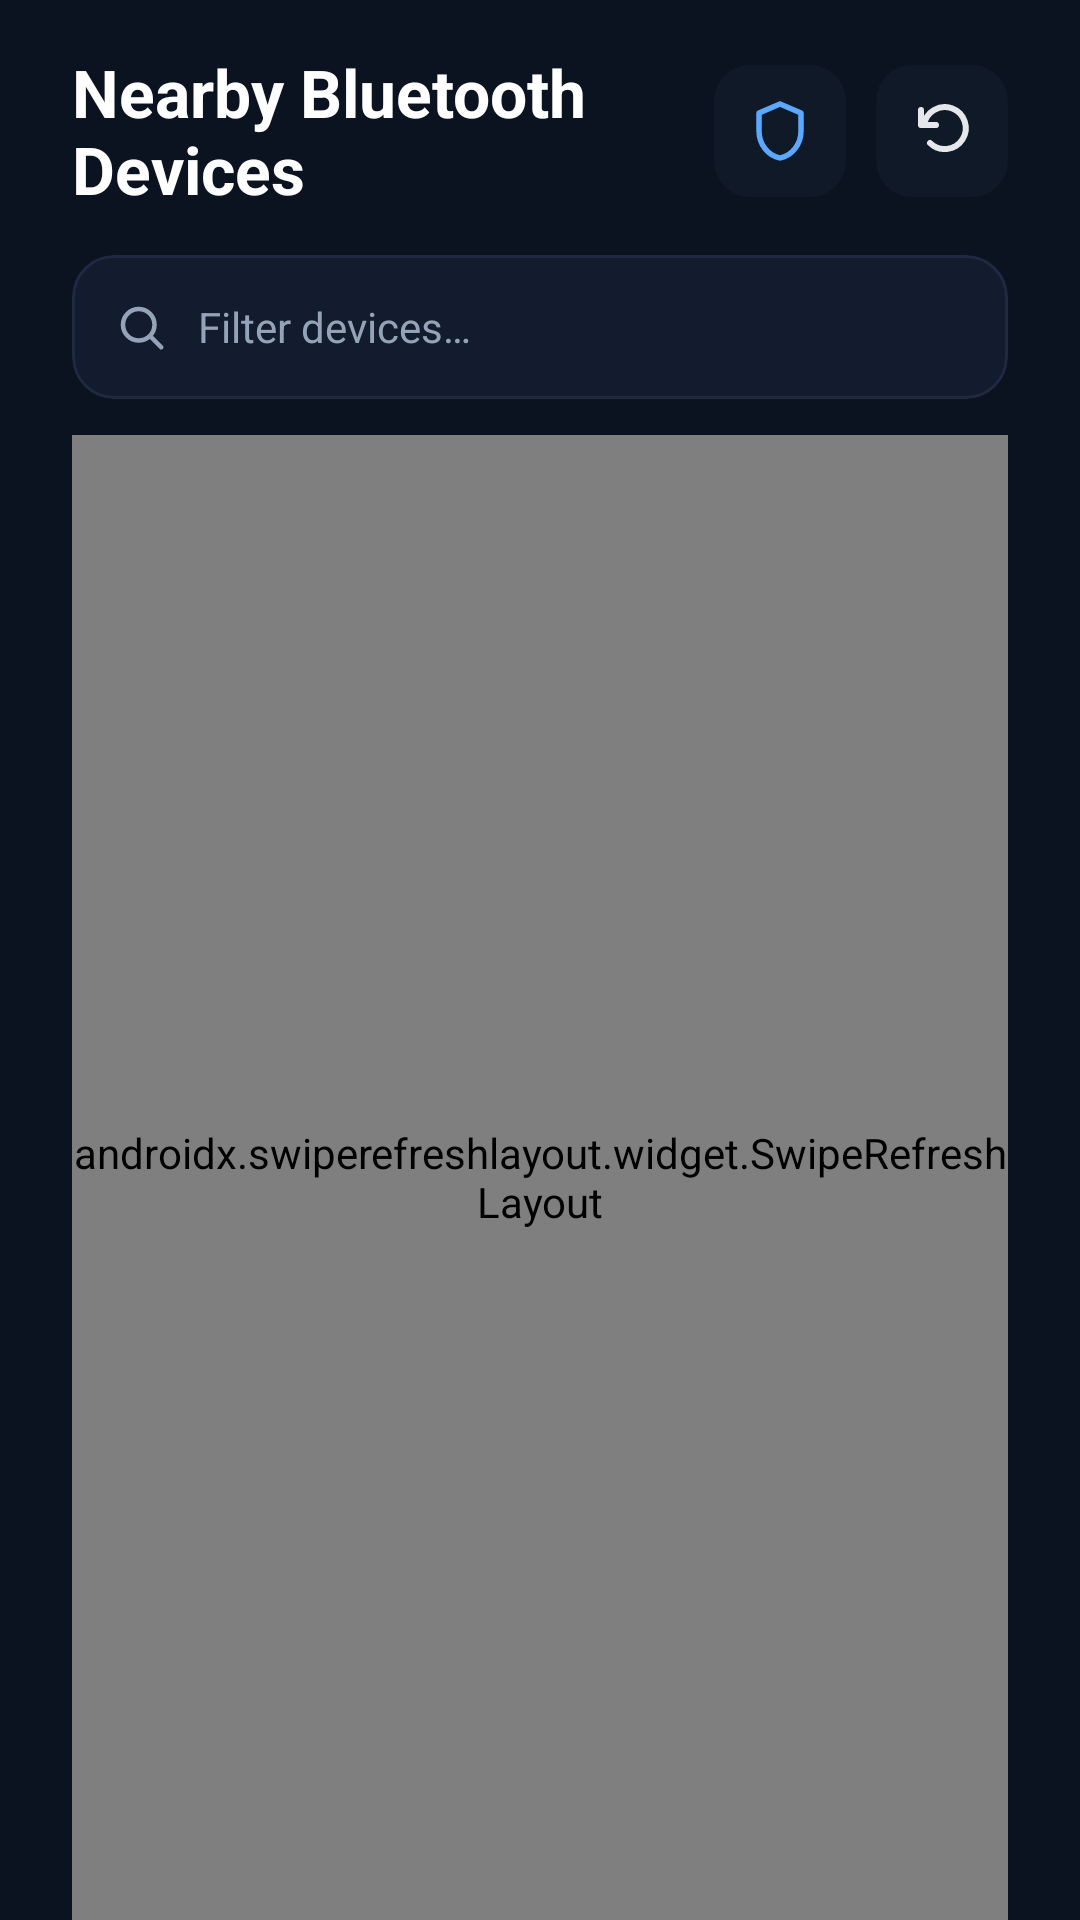

Produce the Android XML layout that renders to this screen, including the resource entries it uses.
<!-- AndroidManifest.xml: application theme Theme.OfflineChatSecure -->
<!-- res/layout/activity_device_list.xml -->
<?xml version="1.0" encoding="utf-8"?>
<androidx.constraintlayout.widget.ConstraintLayout xmlns:android="http://schemas.android.com/apk/res/android"
    xmlns:app="http://schemas.android.com/apk/res-auto"
    xmlns:tools="http://schemas.android.com/tools"
    android:layout_width="match_parent"
    android:layout_height="match_parent"
    android:background="@color/app_surface"
    android:fitsSystemWindows="false"
    android:paddingStart="24dp"
    android:paddingEnd="24dp"
    android:paddingTop="16dp"
    android:paddingBottom="0dp"
    tools:context=".activities.DeviceListActivity">

    <TextView
        android:id="@+id/tvTitle"
        android:layout_width="0dp"
        android:layout_height="wrap_content"
        android:ellipsize="end"
        android:maxLines="2"
        android:text="@string/device_list_title"
        android:textColor="@color/app_on_surface_strong"
        android:textSize="22sp"
        android:textStyle="bold"
        app:layout_constraintEnd_toStartOf="@+id/btnDiscoverable"
        app:layout_constraintStart_toStartOf="parent"
        app:layout_constraintTop_toTopOf="parent" />

    <ImageButton
        android:id="@+id/btnDiscoverable"
        android:layout_width="44dp"
        android:layout_height="44dp"
        android:layout_marginEnd="10dp"
        android:background="@drawable/bg_icon_tile"
        android:contentDescription="@string/make_discoverable"
        android:src="@drawable/ic_shield_line"
        android:tint="@color/app_primary"
        app:tint="@color/app_primary"
        app:layout_constraintEnd_toStartOf="@+id/btnScanAgain"
        app:layout_constraintTop_toTopOf="@id/tvTitle"
        app:layout_constraintBottom_toBottomOf="@id/tvTitle" />

    <ImageButton
        android:id="@+id/btnScanAgain"
        android:layout_width="44dp"
        android:layout_height="44dp"
        android:layout_marginStart="8dp"
        android:background="@drawable/bg_icon_tile"
        android:contentDescription="@string/scan_again"
        android:src="@drawable/ic_refresh_line"
        android:tint="@color/app_on_surface"
        app:tint="@color/app_on_surface"
        app:layout_constraintEnd_toEndOf="parent"
        app:layout_constraintTop_toTopOf="@id/tvTitle"
        app:layout_constraintBottom_toBottomOf="@id/tvTitle" />

    <com.google.android.material.card.MaterialCardView
        android:id="@+id/filterPill"
        android:layout_width="0dp"
        android:layout_height="48dp"
        android:layout_marginTop="14dp"
        app:cardBackgroundColor="@color/card_background"
        app:cardCornerRadius="14dp"
        app:cardElevation="0dp"
        app:strokeColor="@color/card_stroke"
        app:strokeWidth="1dp"
        app:layout_constraintEnd_toEndOf="parent"
        app:layout_constraintStart_toStartOf="parent"
        app:layout_constraintTop_toBottomOf="@id/tvTitle">

        <LinearLayout
            android:layout_width="match_parent"
            android:layout_height="match_parent"
            android:gravity="center_vertical"
            android:orientation="horizontal"
            android:paddingStart="14dp"
            android:paddingEnd="14dp">

            <ImageView
                android:layout_width="18dp"
                android:layout_height="18dp"
                android:contentDescription="@null"
                android:src="@drawable/ic_search_line"
                android:tint="@color/app_on_surface_variant"
                app:tint="@color/app_on_surface_variant" />

            <EditText
                android:id="@+id/etDeviceFilter"
                android:layout_width="0dp"
                android:layout_height="match_parent"
                android:layout_marginStart="10dp"
                android:layout_weight="1"
                android:background="@null"
                android:hint="@string/device_filter_hint"
                android:imeOptions="actionSearch"
                android:inputType="text"
                android:maxLines="1"
                android:textColor="@color/app_on_surface"
                android:textColorHint="@color/app_on_surface_variant"
                android:textSize="14sp" />

        </LinearLayout>
    </com.google.android.material.card.MaterialCardView>

    <LinearLayout
        android:id="@+id/scanningChip"
        android:layout_width="wrap_content"
        android:layout_height="wrap_content"
        android:layout_marginTop="12dp"
        android:background="@drawable/bg_chip_scan"
        android:gravity="center_vertical"
        android:orientation="horizontal"
        android:paddingStart="12dp"
        android:paddingEnd="12dp"
        android:paddingTop="6dp"
        android:paddingBottom="6dp"
        android:visibility="gone"
        app:layout_constraintStart_toStartOf="parent"
        app:layout_constraintTop_toBottomOf="@id/filterPill"
        tools:visibility="visible">

        <ProgressBar
            android:id="@+id/progressScanning"
            android:layout_width="14dp"
            android:layout_height="14dp"
            android:indeterminateTint="@color/app_primary" />

        <TextView
            android:id="@+id/tvScanningLabel"
            android:layout_width="wrap_content"
            android:layout_height="wrap_content"
            android:layout_marginStart="8dp"
            android:text="@string/scanning_devices"
            android:textColor="@color/app_primary"
            android:textSize="12sp" />
    </LinearLayout>

    <TextView
        android:id="@+id/tvEmptyState"
        android:layout_width="0dp"
        android:layout_height="wrap_content"
        android:layout_marginTop="40dp"
        android:gravity="center"
        android:text="@string/no_devices_found"
        android:textColor="@color/app_on_surface_variant"
        android:textSize="14sp"
        android:visibility="gone"
        app:layout_constraintEnd_toEndOf="parent"
        app:layout_constraintStart_toStartOf="parent"
        app:layout_constraintTop_toBottomOf="@id/scanningChip" />

    <androidx.swiperefreshlayout.widget.SwipeRefreshLayout
        android:id="@+id/swipeRefreshDevices"
        android:layout_width="0dp"
        android:layout_height="0dp"
        android:layout_marginTop="12dp"
        app:layout_constraintBottom_toBottomOf="parent"
        app:layout_constraintEnd_toEndOf="parent"
        app:layout_constraintStart_toStartOf="parent"
        app:layout_constraintTop_toBottomOf="@id/scanningChip">

        <androidx.recyclerview.widget.RecyclerView
            android:id="@+id/rvDevices"
            android:layout_width="match_parent"
            android:layout_height="match_parent"
            android:clipToPadding="false"
            android:paddingBottom="24dp"
            tools:listitem="@layout/item_device" />

    </androidx.swiperefreshlayout.widget.SwipeRefreshLayout>

</androidx.constraintlayout.widget.ConstraintLayout>
<!-- res/layout/item_device.xml (included above) -->
<?xml version="1.0" encoding="utf-8"?>
<com.google.android.material.card.MaterialCardView xmlns:android="http://schemas.android.com/apk/res/android"
    xmlns:app="http://schemas.android.com/apk/res-auto"
    xmlns:tools="http://schemas.android.com/tools"
    android:id="@+id/cardDeviceRoot"
    android:layout_width="match_parent"
    android:layout_height="wrap_content"
    android:layout_marginBottom="10dp"
    android:clickable="true"
    android:focusable="true"
    android:foreground="?attr/selectableItemBackground"
    app:cardBackgroundColor="@color/card_background"
    app:cardCornerRadius="16dp"
    app:cardElevation="0dp"
    app:strokeColor="@color/card_stroke"
    app:strokeWidth="1dp">

    <androidx.constraintlayout.widget.ConstraintLayout
        android:layout_width="match_parent"
        android:layout_height="wrap_content"
        android:padding="14dp">

        <com.google.android.material.card.MaterialCardView
            android:id="@+id/cardDeviceIcon"
            android:layout_width="54dp"
            android:layout_height="54dp"
            app:cardBackgroundColor="#25334956"
            app:cardCornerRadius="14dp"
            app:cardElevation="0dp"
            app:strokeColor="@color/card_stroke"
            app:strokeWidth="1dp"
            app:layout_constraintBottom_toBottomOf="parent"
            app:layout_constraintStart_toStartOf="parent"
            app:layout_constraintTop_toTopOf="parent">

            <ImageView
                android:id="@+id/ivDeviceIcon"
                android:layout_width="match_parent"
                android:layout_height="match_parent"
                android:layout_gravity="center"
                android:contentDescription="@null"
                android:scaleType="centerCrop"
                android:src="@drawable/ic_phone_line" />

        </com.google.android.material.card.MaterialCardView>

        <LinearLayout
            android:id="@+id/deviceInfo"
            android:layout_width="0dp"
            android:layout_height="wrap_content"
            android:layout_marginStart="12dp"
            android:layout_marginEnd="8dp"
            android:orientation="vertical"
            app:layout_constraintBottom_toBottomOf="parent"
            app:layout_constraintEnd_toStartOf="@id/signalStrengthView"
            app:layout_constraintStart_toEndOf="@id/cardDeviceIcon"
            app:layout_constraintTop_toTopOf="parent">

            <TextView
                android:id="@+id/tvDeviceName"
                android:layout_width="match_parent"
                android:layout_height="wrap_content"
                android:ellipsize="end"
                android:maxLines="1"
                android:textColor="@color/app_on_surface_strong"
                android:textSize="16sp"
                android:textStyle="bold"
                tools:text="Galaxy S24" />

            <TextView
                android:id="@+id/tvDeviceAddress"
                android:layout_width="match_parent"
                android:layout_height="wrap_content"
                android:layout_marginTop="3dp"
                android:fontFamily="monospace"
                android:textColor="@color/app_on_surface_variant"
                android:textSize="11sp"
                tools:text="A1:B2:C3:D4:E5:F6" />

        </LinearLayout>

        <LinearLayout
            android:id="@+id/signalStrengthView"
            android:layout_width="wrap_content"
            android:layout_height="wrap_content"
            android:layout_marginEnd="4dp"
            android:gravity="bottom"
            android:orientation="horizontal"
            app:layout_constraintBottom_toBottomOf="parent"
            app:layout_constraintEnd_toEndOf="parent"
            app:layout_constraintTop_toTopOf="parent">

            <View
                android:id="@+id/signalBar1"
                android:layout_width="4dp"
                android:layout_height="8dp"
                android:layout_marginEnd="2dp"
                android:background="@drawable/bg_signal_bar_active" />

            <View
                android:id="@+id/signalBar2"
                android:layout_width="4dp"
                android:layout_height="12dp"
                android:layout_marginEnd="2dp"
                android:background="@drawable/bg_signal_bar_active" />

            <View
                android:id="@+id/signalBar3"
                android:layout_width="4dp"
                android:layout_height="16dp"
                android:layout_marginEnd="2dp"
                android:background="@drawable/bg_signal_bar_inactive" />

            <View
                android:id="@+id/signalBar4"
                android:layout_width="4dp"
                android:layout_height="20dp"
                android:background="@drawable/bg_signal_bar_inactive" />

        </LinearLayout>

        <TextView
            android:id="@+id/tvDeviceStatus"
            android:layout_width="wrap_content"
            android:layout_height="wrap_content"
            android:layout_marginEnd="4dp"
            android:textColor="@color/app_primary"
            android:textSize="12sp"
            android:textStyle="bold"
            android:visibility="gone"
            app:layout_constraintBottom_toBottomOf="parent"
            app:layout_constraintEnd_toEndOf="parent"
            app:layout_constraintTop_toTopOf="parent"
            tools:text="Active"
            tools:visibility="visible" />

    </androidx.constraintlayout.widget.ConstraintLayout>

</com.google.android.material.card.MaterialCardView>
<!-- resources referenced by this layout -->
<resources>
  <color name="app_on_surface">#FFE5E7EB</color>
  <color name="app_on_surface_strong">#FFFFFFFF</color>
  <color name="app_on_surface_variant">#FF94A3B8</color>
  <color name="app_primary">#5AA8FF</color>
  <color name="app_surface">#FF0B1220</color>
  <color name="card_background">#FF131C2E</color>
  <color name="card_stroke">#FF1F2A40</color>
  <!-- drawable bg_chip_scan (drawable) -->
  <?xml version="1.0" encoding="utf-8"?>
  <shape xmlns:android="http://schemas.android.com/apk/res/android" android:shape="rectangle">
      <solid android:color="@color/chip_background" />
      <corners android:radius="14dp" />
      <stroke
          android:width="1dp"
          android:color="@color/chip_stroke" />
  </shape>
  <!-- drawable bg_icon_tile (drawable) -->
  <?xml version="1.0" encoding="utf-8"?>
  <shape xmlns:android="http://schemas.android.com/apk/res/android" android:shape="rectangle">
      <solid android:color="#25334956" />
      <corners android:radius="12dp" />
  </shape>
  <!-- drawable bg_signal_bar_active (drawable) -->
  <?xml version="1.0" encoding="utf-8"?>
  <shape xmlns:android="http://schemas.android.com/apk/res/android" android:shape="rectangle">
      <corners android:radius="2dp" />
      <solid android:color="@color/signal_active" />
  </shape>
  <!-- drawable bg_signal_bar_inactive (drawable) -->
  <?xml version="1.0" encoding="utf-8"?>
  <shape xmlns:android="http://schemas.android.com/apk/res/android" android:shape="rectangle">
      <corners android:radius="2dp" />
      <solid android:color="@color/signal_inactive" />
  </shape>
  <!-- drawable ic_phone_line (drawable) -->
  <?xml version="1.0" encoding="utf-8"?>
  <vector xmlns:android="http://schemas.android.com/apk/res/android"
      android:width="24dp"
      android:height="24dp"
      android:viewportWidth="24"
      android:viewportHeight="24">
      <path
          android:fillColor="#00000000"
          android:pathData="M8,3 h8 a2,2 0 0,1 2,2 v14 a2,2 0 0,1 -2,2 h-8 a2,2 0 0,1 -2,-2 v-14 a2,2 0 0,1 2,-2 z"
          android:strokeColor="#FFFFFFFF"
          android:strokeLineJoin="round"
          android:strokeWidth="1.8" />
      <path
          android:fillColor="#FFFFFFFF"
          android:pathData="M11,17 h2 v1 h-2 z" />
  </vector>
  <!-- drawable ic_shield_line (drawable) -->
  <?xml version="1.0" encoding="utf-8"?>
  <vector xmlns:android="http://schemas.android.com/apk/res/android"
      android:width="24dp"
      android:height="24dp"
      android:viewportWidth="24"
      android:viewportHeight="24">
      <path
          android:fillColor="#00000000"
          android:pathData="M12,3 L19,6 V12 C19,16.5 16,20.2 12,21 C8,20.2 5,16.5 5,12 V6 Z"
          android:strokeColor="#FFFFFFFF"
          android:strokeLineJoin="round"
          android:strokeWidth="1.8" />
  </vector>
  <string name="device_filter_hint">Filter devices…</string>
  <string name="device_list_title">Nearby Bluetooth Devices</string>
  <string name="make_discoverable">Make discoverable</string>
  <string name="no_devices_found">No devices found. Tap Scan to try again.</string>
  <string name="scan_again">Scan</string>
  <string name="scanning_devices">Scanning for nearby devices...</string>
  <style name="Theme.OfflineChatSecure" parent="Base.Theme.OfflineChatSecure" />
  <color name="chip_background">#FF182238</color>
  <color name="chip_stroke">#FF2A3654</color>
  <color name="signal_active">#FF22C55E</color>
  <color name="signal_inactive">#FF334155</color>
  <color name="app_on_primary">#FFFFFFFF</color>
</resources>
